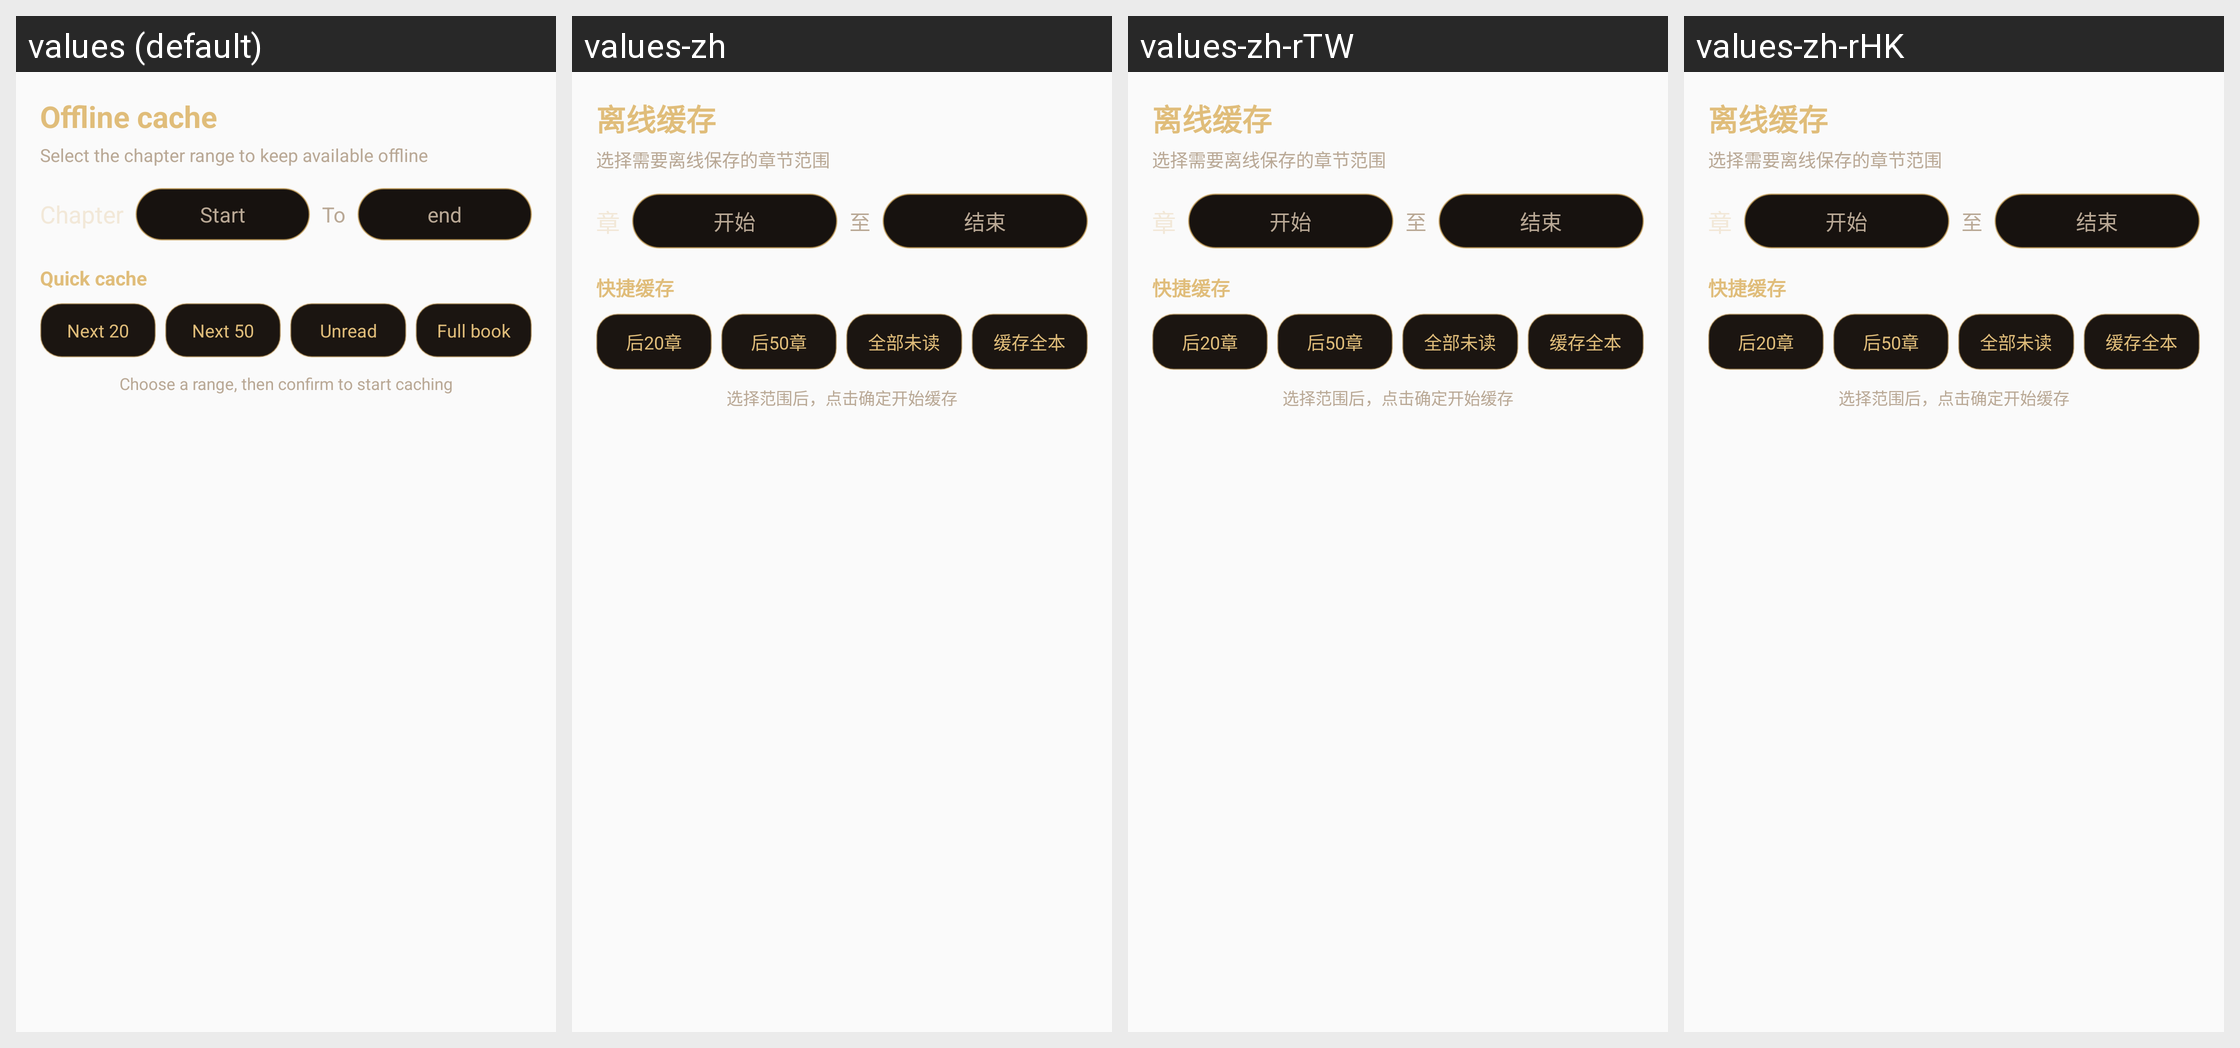

This grid shows one Android layout under several languages. Give, for every string resource on the screen, its name, the default text and each shown locale's text.
Android screen res/layout/dialog_xuanjuan_download_choice.xml rendered under 4 locales, left to right: values (default), values-zh, values-zh-rTW, values-zh-rHK. Device: Nexus 5 (rendered at 1080×1920; each locale shown at half size, 540×960, under a caption strip naming it); theme AppTheme.Light.
Other locales in the repository, not shown: values-zh-rCN.
Strings drawn on this screen, with the default value and each locale's value (text and hints the layout hard-codes, and strings that could not be matched under every locale, appear in the picture but are not listed):

xuanjuan_cache_range_hint
  values: Select the chapter range to keep available offline
  values-zh: 选择需要离线保存的章节范围
  values-zh-rTW: 选择需要离线保存的章节范围  [from values-zh]
  values-zh-rHK: 选择需要离线保存的章节范围  [from values-zh]

chapter
  values: Chapter
  values-zh: 章
  values-zh-rTW: 章
  values-zh-rHK: 章

to
  values: To
  values-zh: 至
  values-zh-rTW: 至
  values-zh-rHK: 至

xuanjuan_cache_quick_title
  values: Quick cache
  values-zh: 快捷缓存
  values-zh-rTW: 快捷缓存  [from values-zh]
  values-zh-rHK: 快捷缓存  [from values-zh]

xuanjuan_cache_next_20
  values: Next 20
  values-zh: 后20章
  values-zh-rTW: 后20章  [from values-zh]
  values-zh-rHK: 后20章  [from values-zh]

xuanjuan_cache_next_50
  values: Next 50
  values-zh: 后50章
  values-zh-rTW: 后50章  [from values-zh]
  values-zh-rHK: 后50章  [from values-zh]

xuanjuan_cache_unread
  values: Unread
  values-zh: 全部未读
  values-zh-rTW: 全部未读  [from values-zh]
  values-zh-rHK: 全部未读  [from values-zh]

xuanjuan_cache_all
  values: Full book
  values-zh: 缓存全本
  values-zh-rTW: 缓存全本  [from values-zh]
  values-zh-rHK: 缓存全本  [from values-zh]

xuanjuan_cache_quick_hint
  values: Choose a range, then confirm to start caching
  values-zh: 选择范围后，点击确定开始缓存
  values-zh-rTW: 选择范围后，点击确定开始缓存  [from values-zh]
  values-zh-rHK: 选择范围后，点击确定开始缓存  [from values-zh]
